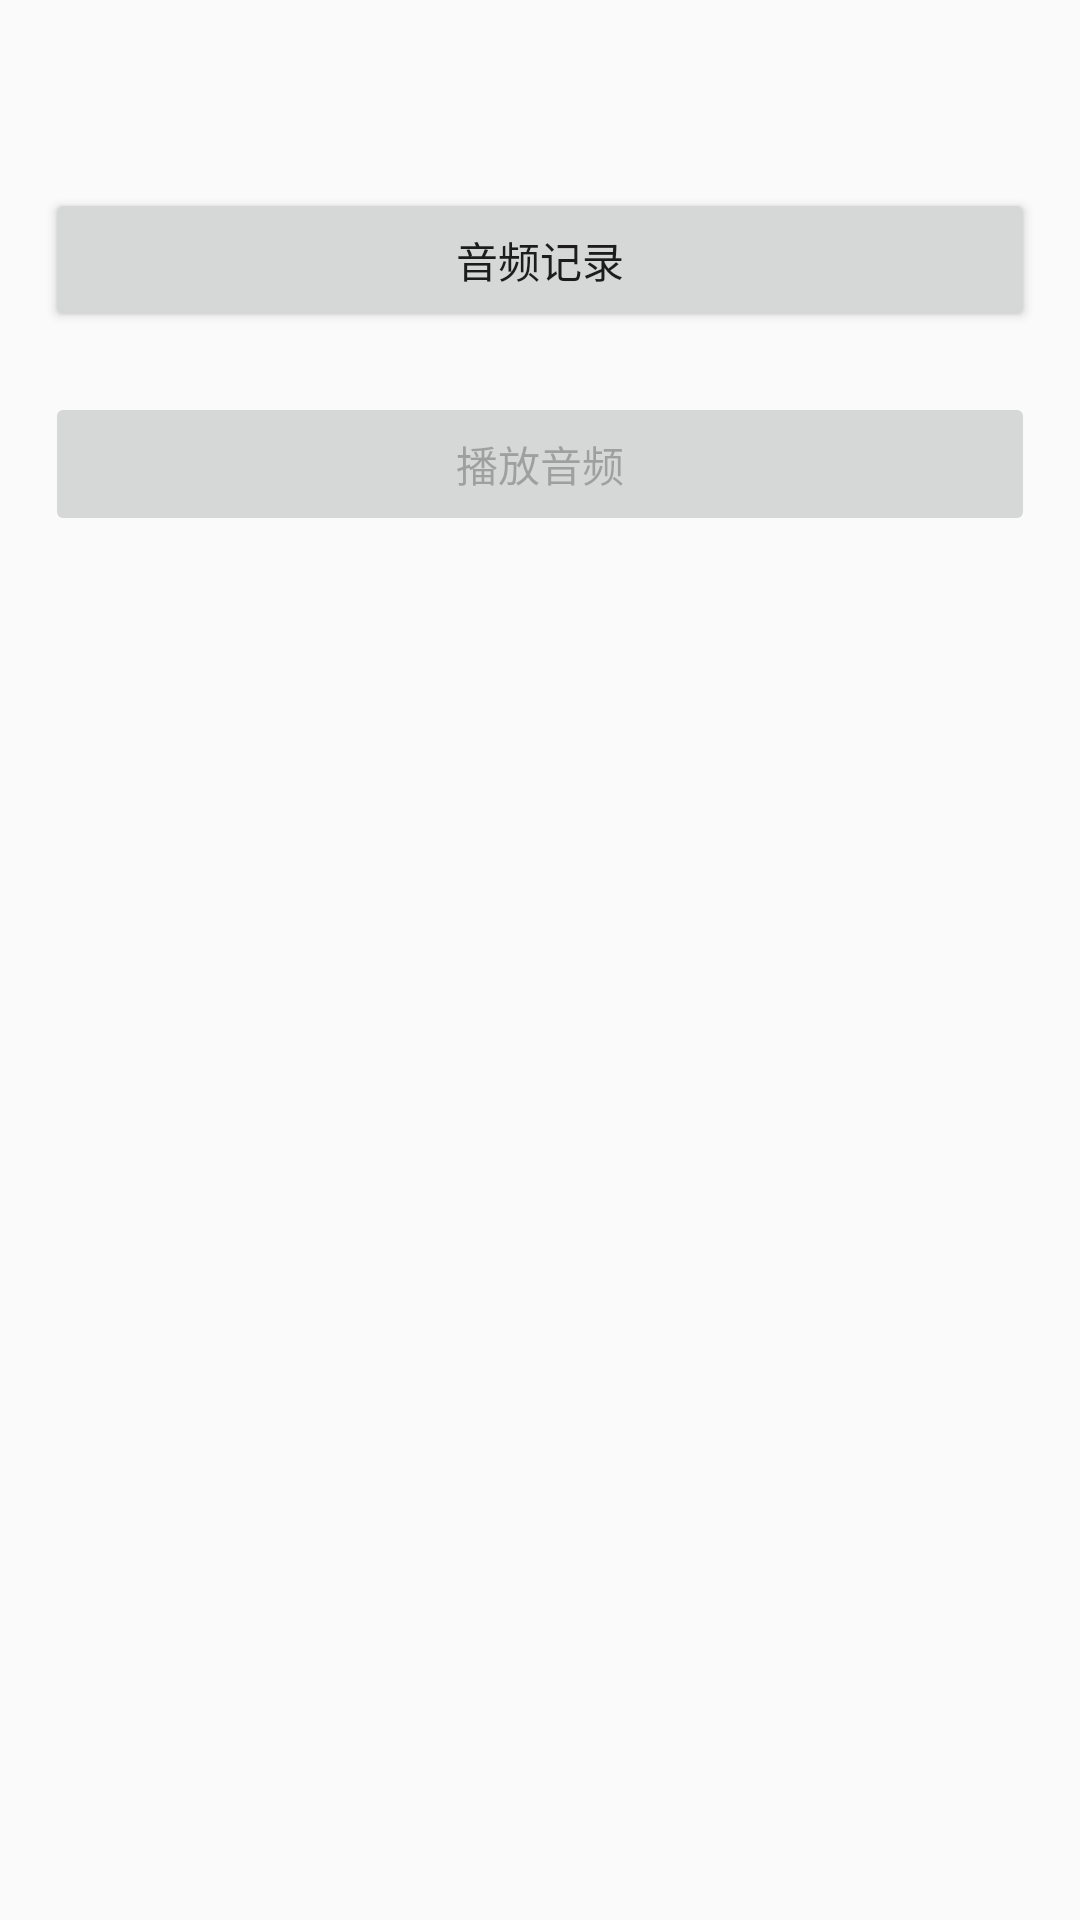

Android layout source for this screen:
<!-- AndroidManifest.xml: application theme AppTheme -->
<!-- res/layout/activity_record_audio.xml -->
<?xml version="1.0" encoding="utf-8"?>
<LinearLayout
    xmlns:android="http://schemas.android.com/apk/res/android"
    android:orientation="vertical"
    android:layout_width="match_parent"
    android:layout_height="match_parent"
    android:padding="15dp">

    <TextView
        android:id="@+id/record_file_path"
        android:layout_width="match_parent"
        android:layout_height="wrap_content"
        android:textSize="13sp"/>

    <Button
        android:id="@+id/record_audio_btn"
        android:layout_width="match_parent"
        android:layout_height="wrap_content"
        android:layout_marginTop="30dp"
        android:text="音频记录"/>

    <Button
        android:id="@+id/play_audio_btn"
        android:layout_width="match_parent"
        android:layout_height="wrap_content"
        android:layout_marginTop="20dp"
        android:enabled="false"
        android:text="播放音频"/>
</LinearLayout>
<!-- resources referenced by this layout -->
<resources>
  <style name="AppTheme" parent="Theme.AppCompat.Light.NoActionBar">
          
      </style>
</resources>
